Labelled photos from "dataset", an image-classification folder in cony-su/Detecci-n-Fatiga. The possible labels are: obstruido, abierto, cerrado.

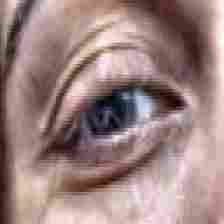
Label: abierto

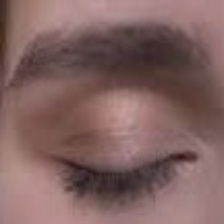
Label: cerrado

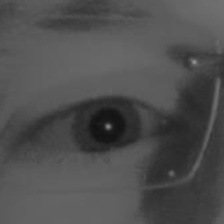
Label: abierto

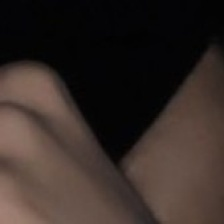
Label: obstruido

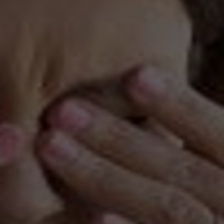
Label: obstruido

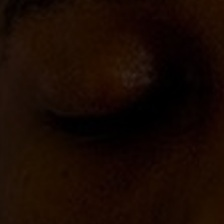
Label: cerrado
